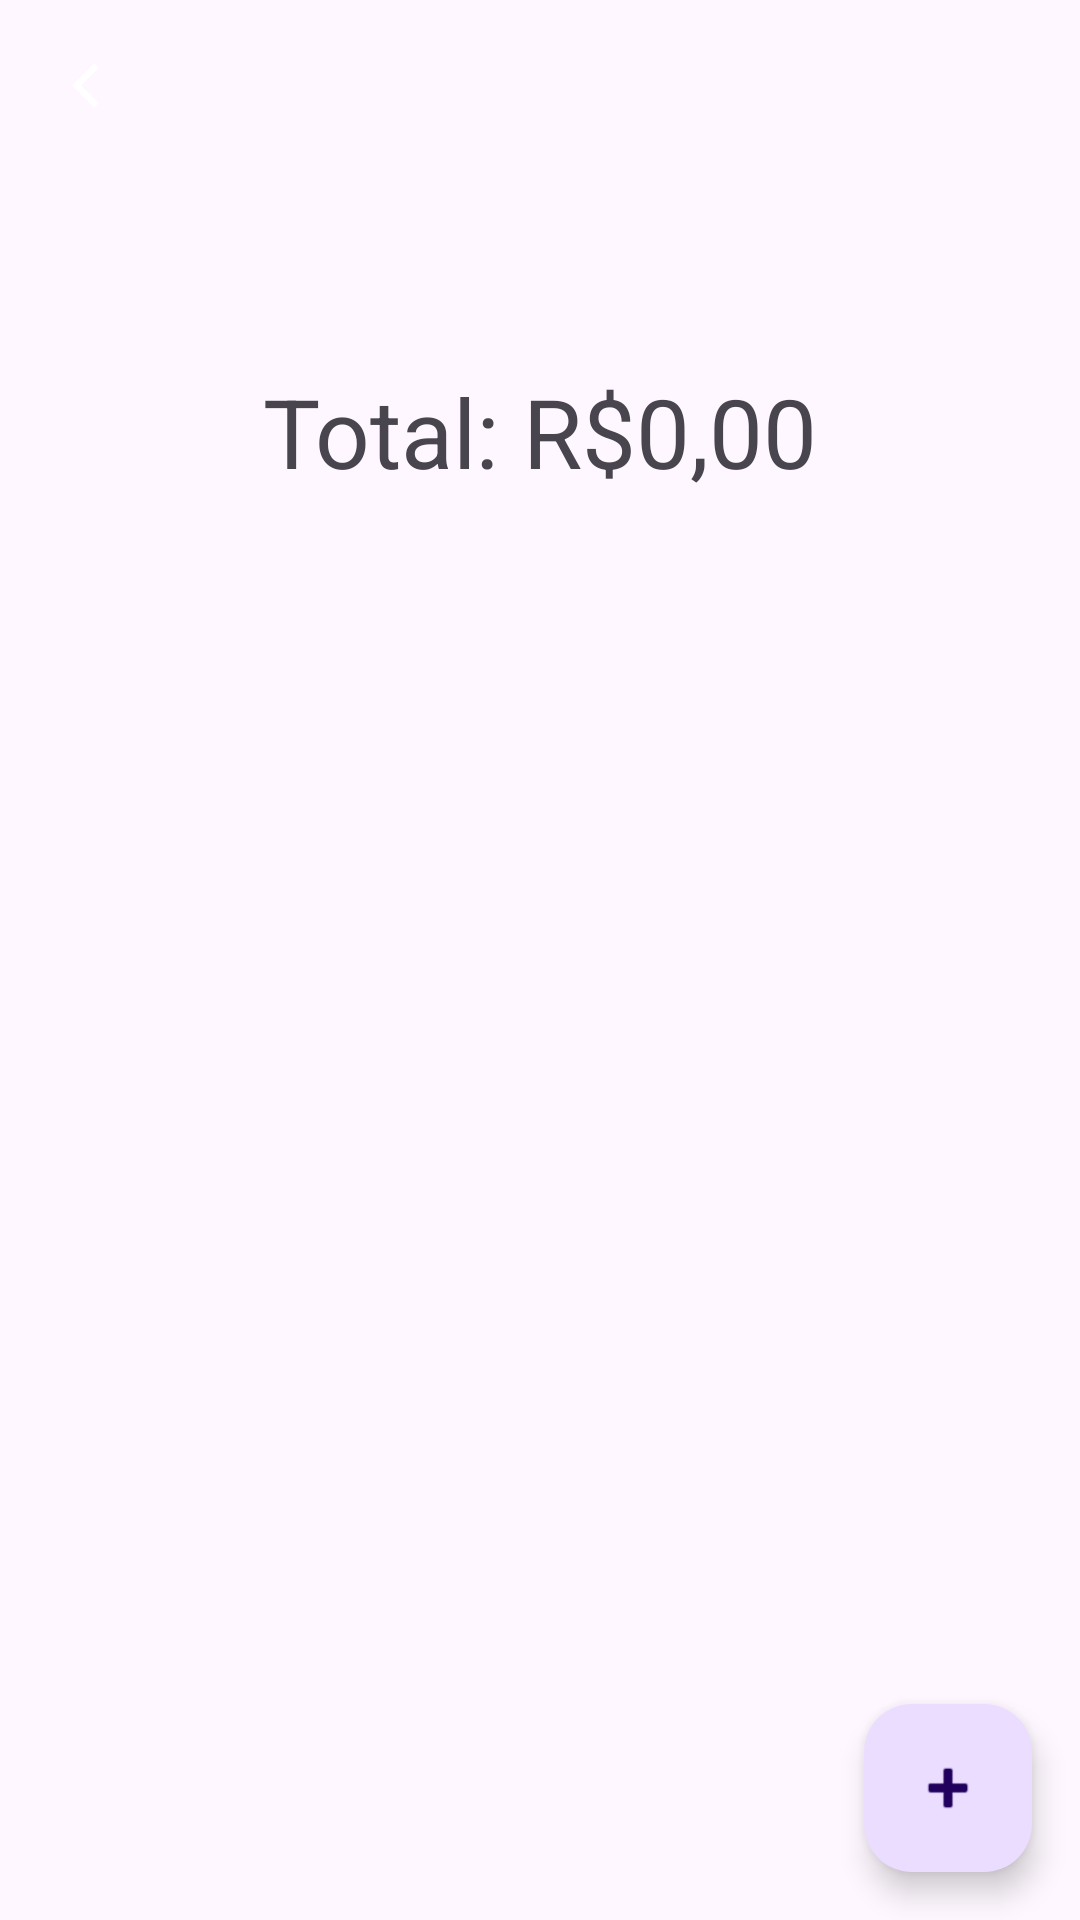

Write the Android layout XML for this screen, with the resource values it uses.
<!-- AndroidManifest.xml: application theme Theme.BomDemais -->
<!-- res/layout/activity_financeiro.xml -->
<?xml version="1.0" encoding="utf-8"?>
<androidx.constraintlayout.widget.ConstraintLayout
    xmlns:android="http://schemas.android.com/apk/res/android"
    xmlns:app="http://schemas.android.com/apk/res-auto"
    android:layout_width="match_parent"
    android:layout_height="match_parent">

    <ImageView
        android:id="@+id/btn_return"
        android:layout_width="wrap_content"
        android:layout_height="wrap_content"
        android:layout_margin="16dp"
        android:src="@drawable/left_return_arrow"
        app:layout_constraintTop_toTopOf="parent"
        app:layout_constraintStart_toStartOf="parent" />


    
    <TextView
        android:id="@+id/text_total_sum"
        android:layout_width="0dp"
        android:layout_height="0dp"
        android:text="@string/total_r_0_00"
        android:textSize="32sp"
        android:gravity="center"
        android:layout_marginTop="16dp"
        app:layout_constraintTop_toTopOf="parent"
        app:layout_constraintBottom_toTopOf="@id/recycler_view"
        app:layout_constraintStart_toStartOf="parent"
        app:layout_constraintEnd_toEndOf="parent"
        app:layout_constraintHeight_percent="0.4" />

    
    <androidx.recyclerview.widget.RecyclerView
        android:id="@+id/recycler_view"
        android:layout_width="0dp"
        android:layout_height="0dp"
        app:layout_constraintTop_toBottomOf="@id/text_total_sum"
        app:layout_constraintBottom_toBottomOf="parent"
        app:layout_constraintStart_toStartOf="parent"
        app:layout_constraintEnd_toEndOf="parent"
        android:layout_marginTop="16dp" />

    
    <com.google.android.material.floatingactionbutton.FloatingActionButton
        android:id="@+id/fab_add_financeiro"
        android:layout_width="wrap_content"
        android:layout_height="wrap_content"
        android:layout_margin="16dp"
        app:layout_constraintBottom_toBottomOf="parent"
        app:layout_constraintEnd_toEndOf="parent"
        app:srcCompat="@android:drawable/ic_input_add" />


</androidx.constraintlayout.widget.ConstraintLayout>
<!-- resources referenced by this layout -->
<resources>
  <!-- drawable left_return_arrow (drawable) -->
  <vector xmlns:android="http://schemas.android.com/apk/res/android" android:height="25dp" android:tint="#FFFFFF" android:viewportHeight="24" android:viewportWidth="24" android:width="25dp">
        
      <path android:fillColor="#000000" android:pathData="M16.243,6.343L14.829,4.929L7.758,12L14.829,19.071L16.243,17.657L10.586,12L16.243,6.343Z"/>
      
  </vector>
  <string name="total_r_0_00">Total: R$0,00</string>
  <style name="Theme.BomDemais" parent="Base.Theme.BomDemais" />
  <style name="Base.Theme.BomDemais" parent="Theme.Material3.DayNight.NoActionBar">
          
          
      </style>
</resources>
